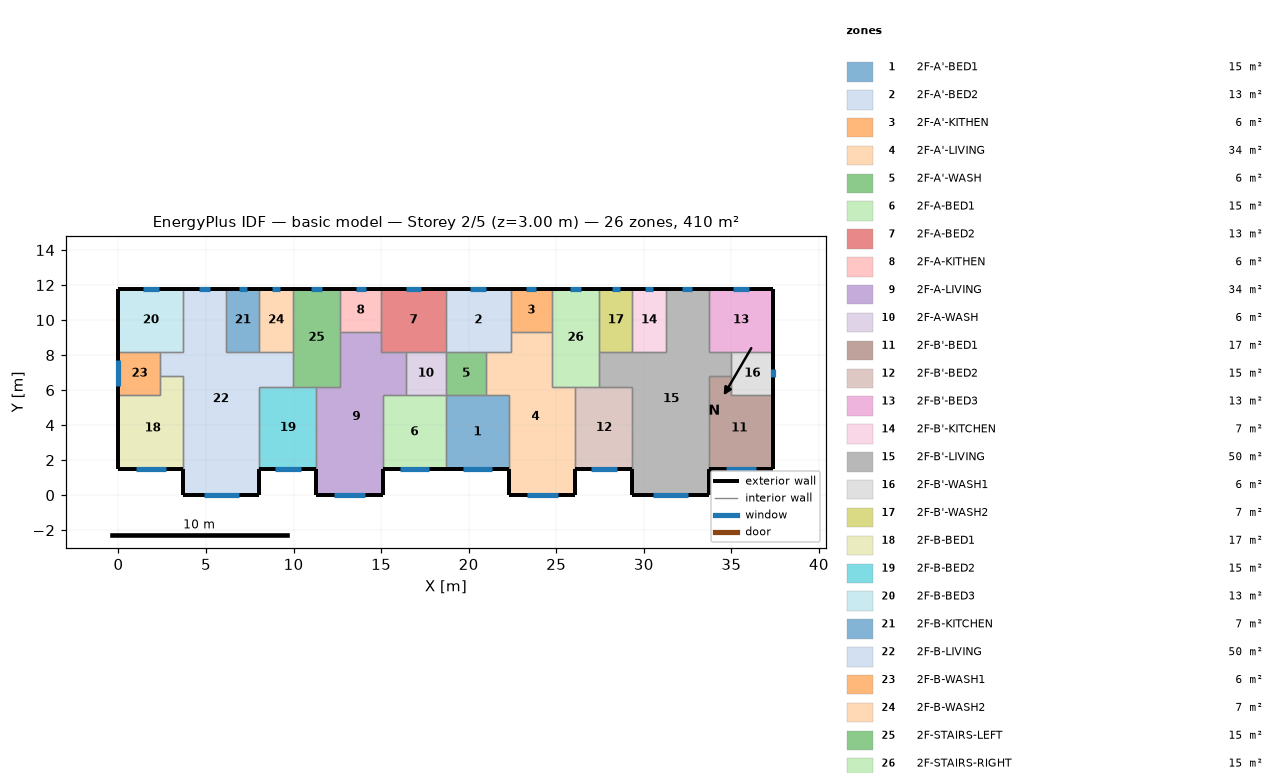
=== STOREY PLAN SPEC (per zone: floor XY polygon, exterior-wall plan segments, windows/doors) ===
zone 1: 2F-A'-BED1  (15.1 m²)
  floor: (18.70, 5.70) (22.30, 5.70) (22.30, 1.50) (18.70, 1.50)
  exterior wall: (18.70, 1.50) – (22.30, 1.50)  [3.6 m]
    window: (19.67, 1.50) – (21.33, 1.50)  [1.7 m²]
  interior walls: 4
zone 2: 2F-A'-BED2  (13.3 m²)
  floor: (18.70, 11.80) (22.40, 11.80) (22.40, 8.20) (18.70, 8.20)
  exterior wall: (22.40, 11.80) – (18.70, 11.80)  [3.7 m]
    window: (21.00, 11.80) – (20.10, 11.80)  [0.9 m²]
  interior walls: 5
zone 3: 2F-A'-KITHEN  (5.9 m²)
  floor: (24.75, 11.80) (24.75, 9.31) (22.40, 9.31) (22.40, 11.80)
  exterior wall: (24.75, 11.80) – (22.40, 11.80)  [2.3 m]
    window: (23.86, 11.80) – (23.29, 11.80)  [0.6 m²]
  interior walls: 3
zone 4: 2F-A'-LIVING  (34.3 m²)
  floor: (22.40, 9.31) (24.75, 9.31) (24.75, 6.20) (26.10, 6.20) (26.10, 0.00) (22.30, 0.00) (22.30, 5.70) (21.00, 5.70) (21.00, 8.20) (22.40, 8.20)
  exterior wall: (22.30, 1.50) – (22.30, 0.00)  [1.5 m]
  exterior wall: (26.10, 0.00) – (26.10, 1.50)  [1.5 m]
  exterior wall: (22.30, 0.00) – (26.10, 0.00)  [3.8 m]
    window: (23.32, 0.00) – (25.08, 0.00)  [1.8 m²]
  interior walls: 9
zone 5: 2F-A'-WASH  (5.7 m²)
  floor: (21.00, 8.20) (21.00, 5.70) (18.70, 5.70) (18.70, 8.20)
  interior walls: 4
zone 6: 2F-A-BED1  (15.1 m²)
  floor: (15.10, 5.70) (18.70, 5.70) (18.70, 1.50) (15.10, 1.50)
  exterior wall: (15.10, 1.50) – (18.70, 1.50)  [3.6 m]
    window: (16.07, 1.50) – (17.73, 1.50)  [1.7 m²]
  interior walls: 4
zone 7: 2F-A-BED2  (13.3 m²)
  floor: (18.70, 11.80) (18.70, 8.20) (15.00, 8.20) (15.00, 11.80)
  exterior wall: (18.70, 11.80) – (15.00, 11.80)  [3.7 m]
    window: (17.30, 11.80) – (16.40, 11.80)  [0.9 m²]
  interior walls: 5
zone 8: 2F-A-KITHEN  (5.9 m²)
  floor: (15.00, 11.80) (15.00, 9.31) (12.65, 9.31) (12.65, 11.80)
  exterior wall: (15.00, 11.80) – (12.65, 11.80)  [2.3 m]
    window: (14.11, 11.80) – (13.54, 11.80)  [0.6 m²]
  interior walls: 3
zone 9: 2F-A-LIVING  (34.3 m²)
  floor: (12.65, 9.31) (15.00, 9.31) (15.00, 8.20) (16.40, 8.20) (16.40, 5.70) (15.10, 5.70) (15.10, 0.00) (11.30, 0.00) (11.30, 6.20) (12.65, 6.20)
  exterior wall: (11.30, 1.50) – (11.30, 0.00)  [1.5 m]
  exterior wall: (15.10, 0.00) – (15.10, 1.50)  [1.5 m]
  exterior wall: (11.30, 0.00) – (15.10, 0.00)  [3.8 m]
    window: (12.32, 0.00) – (14.08, 0.00)  [1.8 m²]
  interior walls: 9
zone 10: 2F-A-WASH  (5.7 m²)
  floor: (18.70, 8.20) (18.70, 5.70) (16.40, 5.70) (16.40, 8.20)
  interior walls: 4
zone 11: 2F-B'-BED1  (17.0 m²)
  floor: (35.00, 6.80) (35.00, 5.70) (37.40, 5.70) (37.40, 1.50) (33.70, 1.50) (33.70, 6.80)
  exterior wall: (33.70, 1.50) – (37.40, 1.50)  [3.7 m]
    window: (34.69, 1.50) – (36.41, 1.50)  [1.7 m²]
  exterior wall: (37.40, 1.50) – (37.40, 5.70)  [4.2 m]
  interior walls: 4
zone 12: 2F-B'-BED2  (15.3 m²)
  floor: (26.10, 6.20) (29.35, 6.20) (29.35, 1.50) (26.10, 1.50)
  exterior wall: (26.10, 1.50) – (29.35, 1.50)  [3.3 m]
    window: (26.97, 1.50) – (28.48, 1.50)  [1.5 m²]
  interior walls: 4
zone 13: 2F-B'-BED3  (13.3 m²)
  floor: (37.40, 11.80) (37.40, 8.20) (33.70, 8.20) (33.70, 11.80)
  exterior wall: (37.40, 8.20) – (37.40, 11.80)  [3.6 m]
  exterior wall: (37.40, 11.80) – (33.70, 11.80)  [3.7 m]
    window: (36.00, 11.80) – (35.10, 11.80)  [0.9 m²]
  interior walls: 3
zone 14: 2F-B'-KITCHEN  (6.8 m²)
  floor: (29.35, 11.80) (31.25, 11.80) (31.25, 8.20) (29.35, 8.20)
  exterior wall: (31.25, 11.80) – (29.35, 11.80)  [1.9 m]
    window: (30.53, 11.80) – (30.07, 11.80)  [0.5 m²]
  interior walls: 3
zone 15: 2F-B'-LIVING  (50.1 m²)
  floor: (31.25, 11.80) (33.70, 11.80) (33.70, 8.20) (35.00, 8.20) (35.00, 6.80) (33.70, 6.80) (33.70, 0.00) (29.35, 0.00) (29.35, 6.20) (27.45, 6.20) (27.45, 8.20) (31.25, 8.20)
  exterior wall: (29.35, 1.50) – (29.35, 0.00)  [1.5 m]
  exterior wall: (33.70, 11.80) – (31.25, 11.80)  [2.5 m]
    window: (32.77, 11.80) – (32.18, 11.80)  [0.6 m²]
  exterior wall: (33.70, 0.00) – (33.70, 1.50)  [1.5 m]
  exterior wall: (29.35, 0.00) – (33.70, 0.00)  [4.4 m]
    window: (30.52, 0.00) – (32.53, 0.00)  [2.0 m²]
  interior walls: 11
zone 16: 2F-B'-WASH1  (6.0 m²)
  floor: (37.40, 8.20) (37.40, 5.70) (35.00, 5.70) (35.00, 8.20)
  exterior wall: (37.40, 5.70) – (37.40, 8.20)  [2.5 m]
    window: (37.40, 6.72) – (37.40, 7.18)  [0.5 m²]
  interior walls: 4
zone 17: 2F-B'-WASH2  (6.8 m²)
  floor: (27.45, 11.80) (29.35, 11.80) (29.35, 8.20) (27.45, 8.20)
  exterior wall: (29.35, 11.80) – (27.45, 11.80)  [1.9 m]
    window: (28.63, 11.80) – (28.17, 11.80)  [0.5 m²]
  interior walls: 3
zone 18: 2F-B-BED1  (17.0 m²)
  floor: (2.40, 6.80) (3.70, 6.80) (3.70, 1.50) (0.00, 1.50) (0.00, 5.70) (2.40, 5.70)
  exterior wall: (0.00, 1.50) – (3.70, 1.50)  [3.7 m]
    window: (0.99, 1.50) – (2.71, 1.50)  [1.7 m²]
  exterior wall: (0.00, 5.70) – (0.00, 1.50)  [4.2 m]
  interior walls: 4
zone 19: 2F-B-BED2  (15.3 m²)
  floor: (8.05, 6.20) (11.30, 6.20) (11.30, 1.50) (8.05, 1.50)
  exterior wall: (8.05, 1.50) – (11.30, 1.50)  [3.3 m]
    window: (8.92, 1.50) – (10.43, 1.50)  [1.5 m²]
  interior walls: 4
zone 20: 2F-B-BED3  (13.3 m²)
  floor: (0.00, 11.80) (3.70, 11.80) (3.70, 8.20) (0.00, 8.20)
  exterior wall: (3.70, 11.80) – (0.00, 11.80)  [3.7 m]
    window: (2.30, 11.80) – (1.40, 11.80)  [0.9 m²]
  exterior wall: (0.00, 11.80) – (0.00, 8.20)  [3.6 m]
  interior walls: 3
zone 21: 2F-B-KITCHEN  (6.8 m²)
  floor: (8.05, 11.80) (8.05, 8.20) (6.15, 8.20) (6.15, 11.80)
  exterior wall: (8.05, 11.80) – (6.15, 11.80)  [1.9 m]
    window: (7.33, 11.80) – (6.87, 11.80)  [0.5 m²]
  interior walls: 3
zone 22: 2F-B-LIVING  (50.1 m²)
  floor: (3.70, 11.80) (6.15, 11.80) (6.15, 8.20) (9.95, 8.20) (9.95, 6.20) (8.05, 6.20) (8.05, 0.00) (3.70, 0.00) (3.70, 6.80) (2.40, 6.80) (2.40, 8.20) (3.70, 8.20)
  exterior wall: (6.15, 11.80) – (3.70, 11.80)  [2.5 m]
    window: (5.22, 11.80) – (4.63, 11.80)  [0.6 m²]
  exterior wall: (8.05, 0.00) – (8.05, 1.50)  [1.5 m]
  exterior wall: (3.70, 0.00) – (8.05, 0.00)  [4.3 m]
    window: (4.87, 0.00) – (6.88, 0.00)  [2.0 m²]
  exterior wall: (3.70, 1.50) – (3.70, 0.00)  [1.5 m]
  interior walls: 11
zone 23: 2F-B-WASH1  (6.0 m²)
  floor: (2.40, 8.20) (2.40, 5.70) (0.00, 5.70) (0.00, 8.20)
  exterior wall: (0.00, 8.20) – (0.00, 5.70)  [2.5 m]
    window: (0.00, 7.69) – (0.00, 6.21)  [1.5 m²]
  interior walls: 4
zone 24: 2F-B-WASH2  (6.8 m²)
  floor: (9.95, 11.80) (9.95, 8.20) (8.05, 8.20) (8.05, 11.80)
  exterior wall: (9.95, 11.80) – (8.05, 11.80)  [1.9 m]
    window: (9.23, 11.80) – (8.77, 11.80)  [0.5 m²]
  interior walls: 3
zone 25: 2F-STAIRS-LEFT  (15.1 m²)
  floor: (9.95, 11.80) (12.65, 11.80) (12.65, 6.20) (9.95, 6.20)
  exterior wall: (12.65, 11.80) – (9.95, 11.80)  [2.7 m]
    window: (11.63, 11.80) – (10.97, 11.80)  [0.7 m²]
  interior walls: 6
zone 26: 2F-STAIRS-RIGHT  (15.1 m²)
  floor: (27.45, 11.80) (27.45, 6.20) (24.75, 6.20) (24.75, 11.80)
  exterior wall: (27.45, 11.80) – (24.75, 11.80)  [2.7 m]
    window: (26.43, 11.80) – (25.77, 11.80)  [0.7 m²]
  interior walls: 6

=== DERIVED (storey summary) ===
Building: basic model
Storey: 2 of 5  (floor level z = 3.00 m)
Storey gross floor area: 409.7 m²
Zones on this storey: 26
  - 2F-A'-BED1: floor 15.1 m²; exterior wall 3.6 m (10.8 m²); 1 window(s) 1.7 m²; WWR 15.5%
  - 2F-A'-BED2: floor 13.3 m²; exterior wall 3.7 m (11.1 m²); 1 window(s) 0.9 m²; WWR 8.1%
  - 2F-A'-KITHEN: floor 5.9 m²; exterior wall 2.3 m (7.0 m²); 1 window(s) 0.6 m²; WWR 8.1%
  - 2F-A'-LIVING: floor 34.3 m²; exterior wall 6.8 m (20.4 m²); 1 window(s) 1.8 m²; WWR 8.6%
  - 2F-A'-WASH: floor 5.7 m²
  - 2F-A-BED1: floor 15.1 m²; exterior wall 3.6 m (10.8 m²); 1 window(s) 1.7 m²; WWR 15.5%
  - 2F-A-BED2: floor 13.3 m²; exterior wall 3.7 m (11.1 m²); 1 window(s) 0.9 m²; WWR 8.1%
  - 2F-A-KITHEN: floor 5.9 m²; exterior wall 2.3 m (7.0 m²); 1 window(s) 0.6 m²; WWR 8.1%
  - 2F-A-LIVING: floor 34.3 m²; exterior wall 6.8 m (20.4 m²); 1 window(s) 1.8 m²; WWR 8.6%
  - 2F-A-WASH: floor 5.7 m²
  - 2F-B'-BED1: floor 17.0 m²; exterior wall 7.9 m (23.7 m²); 1 window(s) 1.7 m²; WWR 7.2%
  - 2F-B'-BED2: floor 15.3 m²; exterior wall 3.3 m (9.8 m²); 1 window(s) 1.5 m²; WWR 15.5%
  - 2F-B'-BED3: floor 13.3 m²; exterior wall 7.3 m (21.9 m²); 1 window(s) 0.9 m²; WWR 4.1%
  - 2F-B'-KITCHEN: floor 6.8 m²; exterior wall 1.9 m (5.7 m²); 1 window(s) 0.5 m²; WWR 8.1%
  - 2F-B'-LIVING: floor 50.1 m²; exterior wall 9.8 m (29.4 m²); 2 window(s) 2.6 m²; WWR 8.9%
  - 2F-B'-WASH1: floor 6.0 m²; exterior wall 2.5 m (7.5 m²); 1 window(s) 0.5 m²; WWR 6.1%
  - 2F-B'-WASH2: floor 6.8 m²; exterior wall 1.9 m (5.7 m²); 1 window(s) 0.5 m²; WWR 8.1%
  - 2F-B-BED1: floor 17.0 m²; exterior wall 7.9 m (23.7 m²); 1 window(s) 1.7 m²; WWR 7.2%
  - 2F-B-BED2: floor 15.3 m²; exterior wall 3.3 m (9.8 m²); 1 window(s) 1.5 m²; WWR 15.5%
  - 2F-B-BED3: floor 13.3 m²; exterior wall 7.3 m (21.9 m²); 1 window(s) 0.9 m²; WWR 4.1%
  - 2F-B-KITCHEN: floor 6.8 m²; exterior wall 1.9 m (5.7 m²); 1 window(s) 0.5 m²; WWR 8.1%
  - 2F-B-LIVING: floor 50.1 m²; exterior wall 9.8 m (29.4 m²); 2 window(s) 2.6 m²; WWR 8.9%
  - 2F-B-WASH1: floor 6.0 m²; exterior wall 2.5 m (7.5 m²); 1 window(s) 1.5 m²; WWR 19.8%
  - 2F-B-WASH2: floor 6.8 m²; exterior wall 1.9 m (5.7 m²); 1 window(s) 0.5 m²; WWR 8.1%
  - 2F-STAIRS-LEFT: floor 15.1 m²; exterior wall 2.7 m (8.1 m²); 1 window(s) 0.7 m²; WWR 8.1%
  - 2F-STAIRS-RIGHT: floor 15.1 m²; exterior wall 2.7 m (8.1 m²); 1 window(s) 0.7 m²; WWR 8.1%
Zone adjacency (shared interzone walls):
  - 2F-A'-BED1 ↔ 2F-A'-LIVING
  - 2F-A'-BED1 ↔ 2F-A'-WASH
  - 2F-A'-BED1 ↔ 2F-A-BED1
  - 2F-A'-BED2 ↔ 2F-A'-KITHEN
  - 2F-A'-BED2 ↔ 2F-A'-LIVING
  - 2F-A'-BED2 ↔ 2F-A'-WASH
  - 2F-A'-BED2 ↔ 2F-A-BED2
  - 2F-A'-KITHEN ↔ 2F-A'-LIVING
  - 2F-A'-KITHEN ↔ 2F-STAIRS-RIGHT
  - 2F-A'-LIVING ↔ 2F-A'-WASH
  - 2F-A'-LIVING ↔ 2F-B'-BED2
  - 2F-A'-LIVING ↔ 2F-STAIRS-RIGHT
  - 2F-A'-WASH ↔ 2F-A-WASH
  - 2F-A-BED1 ↔ 2F-A-LIVING
  - 2F-A-BED1 ↔ 2F-A-WASH
  - 2F-A-BED2 ↔ 2F-A-KITHEN
  - 2F-A-BED2 ↔ 2F-A-LIVING
  - 2F-A-BED2 ↔ 2F-A-WASH
  - 2F-A-KITHEN ↔ 2F-A-LIVING
  - 2F-A-KITHEN ↔ 2F-STAIRS-LEFT
  - 2F-A-LIVING ↔ 2F-A-WASH
  - 2F-A-LIVING ↔ 2F-B-BED2
  - 2F-A-LIVING ↔ 2F-STAIRS-LEFT
  - 2F-B'-BED1 ↔ 2F-B'-LIVING
  - 2F-B'-BED1 ↔ 2F-B'-WASH1
  - 2F-B'-BED2 ↔ 2F-B'-LIVING
  - 2F-B'-BED2 ↔ 2F-STAIRS-RIGHT
  - 2F-B'-BED3 ↔ 2F-B'-LIVING
  - 2F-B'-BED3 ↔ 2F-B'-WASH1
  - 2F-B'-KITCHEN ↔ 2F-B'-LIVING
  - 2F-B'-KITCHEN ↔ 2F-B'-WASH2
  - 2F-B'-LIVING ↔ 2F-B'-WASH1
  - 2F-B'-LIVING ↔ 2F-B'-WASH2
  - 2F-B'-LIVING ↔ 2F-STAIRS-RIGHT
  - 2F-B'-WASH2 ↔ 2F-STAIRS-RIGHT
  - 2F-B-BED1 ↔ 2F-B-LIVING
  - 2F-B-BED1 ↔ 2F-B-WASH1
  - 2F-B-BED2 ↔ 2F-B-LIVING
  - 2F-B-BED2 ↔ 2F-STAIRS-LEFT
  - 2F-B-BED3 ↔ 2F-B-LIVING
  - 2F-B-BED3 ↔ 2F-B-WASH1
  - 2F-B-KITCHEN ↔ 2F-B-LIVING
  - 2F-B-KITCHEN ↔ 2F-B-WASH2
  - 2F-B-LIVING ↔ 2F-B-WASH1
  - 2F-B-LIVING ↔ 2F-B-WASH2
  - 2F-B-LIVING ↔ 2F-STAIRS-LEFT
  - 2F-B-WASH2 ↔ 2F-STAIRS-LEFT